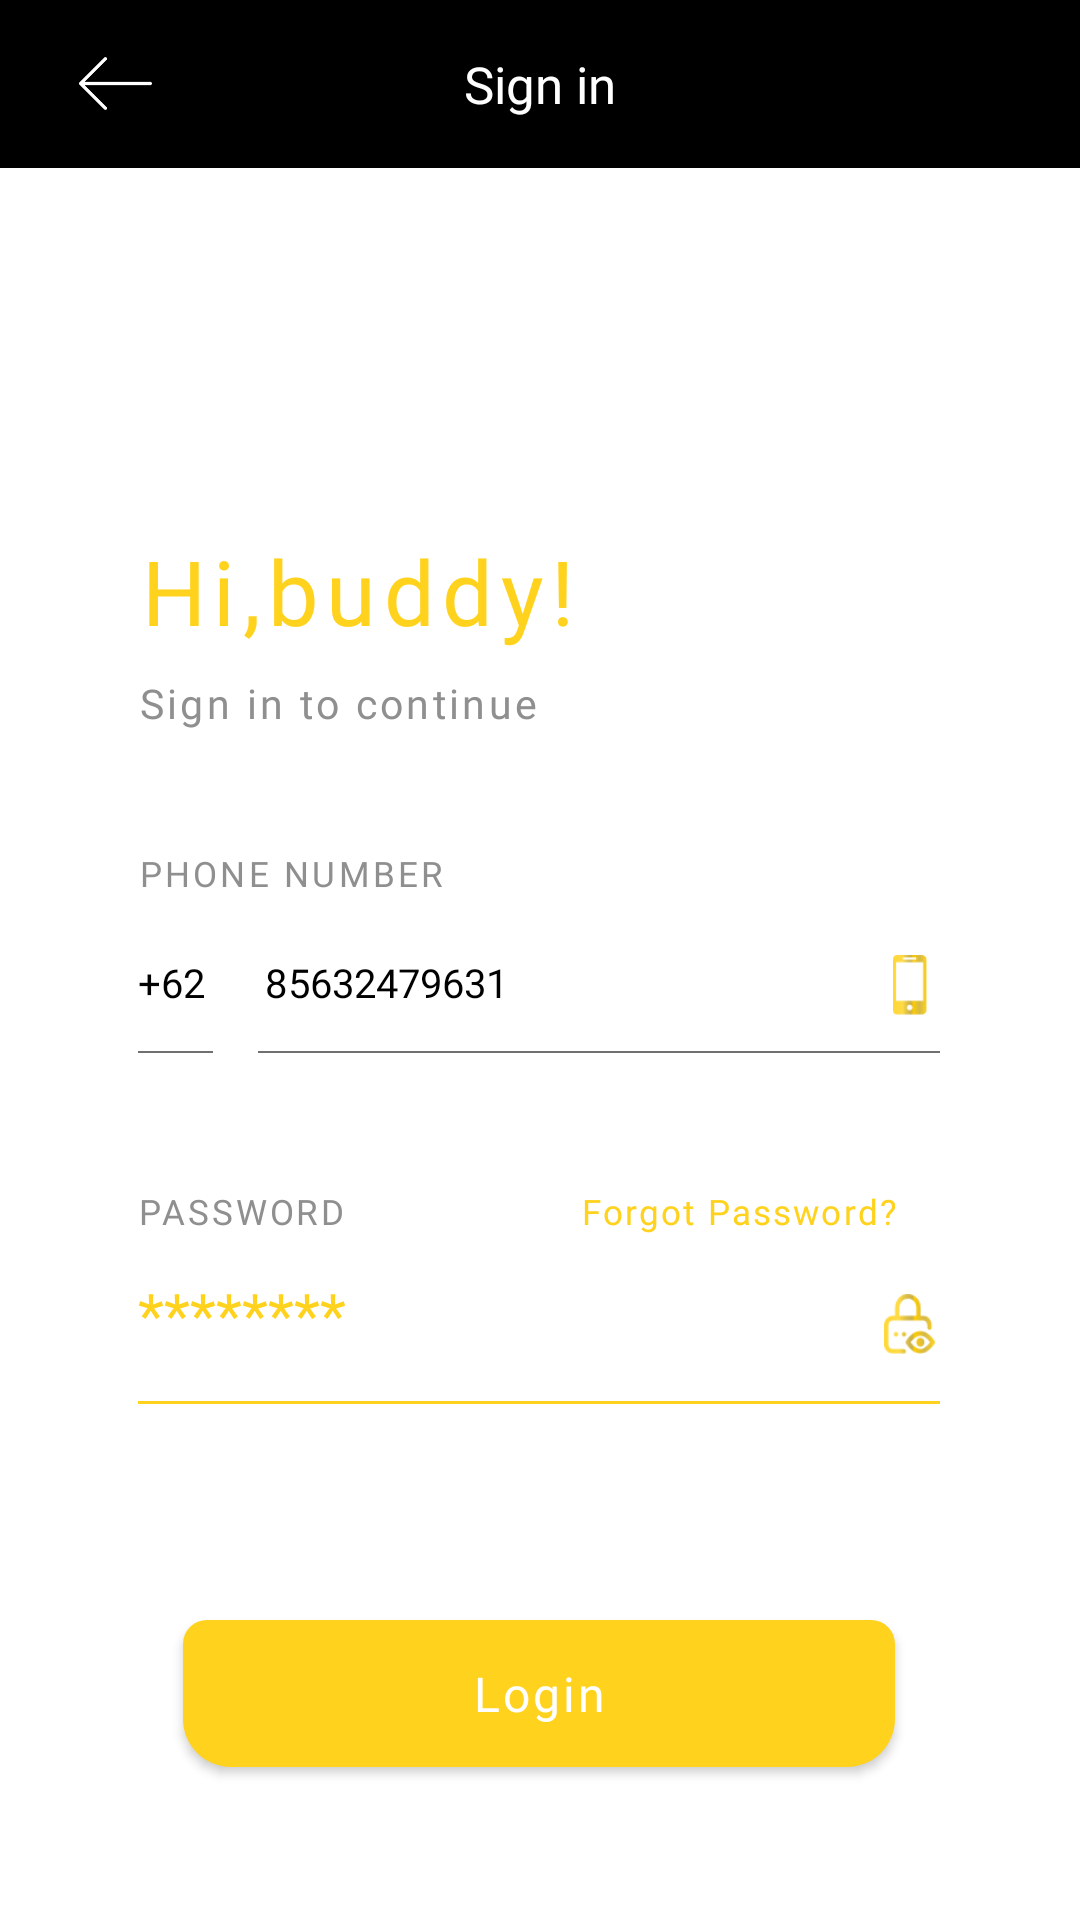

Produce the Android XML layout that renders to this screen, including the resource entries it uses.
<!-- AndroidManifest.xml: application theme AppTheme -->
<!-- res/layout/activity_sign_in.xml -->
<?xml version="1.0" encoding="utf-8"?>
<LinearLayout xmlns:android="http://schemas.android.com/apk/res/android"
    xmlns:app="http://schemas.android.com/apk/res-auto"
    xmlns:tools="http://schemas.android.com/tools"
    android:layout_width="match_parent"
    android:layout_height="match_parent"
    android:background="@color/white"
    android:orientation="vertical"
    tools:context=".Sign_inActivity">

  <include layout="@layout/toolbar_signin"/>

    <LinearLayout
        android:layout_width="match_parent"
        android:layout_height="match_parent"
        android:layout_marginLeft="46dp"
        android:layout_marginRight="46.5dp"
        android:orientation="vertical">

        <TextView
            android:layout_width="wrap_content"
            android:layout_height="wrap_content"
            android:layout_marginTop="120.7dp"
            android:fontFamily="@font/roboto_bold"
            android:letterSpacing="0.0825"
            android:text="Hi,buddy!"
            android:textColor="@color/yellow"
            android:textSize="30sp" />

        <TextView
            android:layout_width="wrap_content"
            android:layout_height="wrap_content"
            android:layout_marginTop="8dp"
            android:fontFamily="@font/roboto_regular"
            android:letterSpacing="0.0825"
            android:text="Sign in to continue"
            android:textColor="@color/gray"
            android:textSize="13.5sp" />

        <TextView
            android:layout_width="wrap_content"
            android:layout_height="wrap_content"
            android:layout_marginTop="39.7dp"
            android:fontFamily="@font/roboto_regular"
            android:letterSpacing="0.0925"
            android:text="PHONE NUMBER"
            android:textColor="@color/gray"
            android:textSize="11.5sp" />

        <LinearLayout
            android:layout_width="match_parent"
            android:layout_height="wrap_content"
            android:layout_marginTop="19.2dp"
            android:orientation="horizontal">


            <TextView
                android:layout_width="wrap_content"
                android:layout_height="wrap_content"
                android:fontFamily="@font/roboto_regular"
                android:text="+62"
                android:paddingRight="5dp"
                android:textColor="@color/black"
                android:textSize="13.3sp" />

            <EditText
                android:id="@+id/phoneno"
                android:layout_width="match_parent"
                android:layout_height="wrap_content"
                android:layout_marginLeft="15sp"
                android:layout_weight="1"
                android:background="#00000000"
                android:fontFamily="@font/roboto_regular"
                android:hint="85632479631"
                android:inputType="number"
                android:maxLength="10"
                android:textColor="@color/black"
                android:textColorHint="@color/black"
                android:textSize="13.3sp" />

            <ImageView
                android:layout_width="20dp"
                android:layout_height="20dp"
                android:src="@drawable/mobile" />
        </LinearLayout>

        <LinearLayout
            android:layout_width="match_parent"
            android:layout_height="wrap_content"
            android:layout_marginTop="12dp"
            android:orientation="horizontal">

            <View
                android:layout_width="25dp"
                android:layout_height="0.7dp"
                android:background="#707070" />

            <View
                android:layout_width="match_parent"
                android:layout_height="0.7dp"
                android:layout_marginLeft="15dp"
                android:background="#707070" />

        </LinearLayout>

        <LinearLayout
            android:layout_width="match_parent"
            android:layout_height="wrap_content"
            android:layout_marginTop="45dp"
            android:orientation="horizontal">

            <TextView
                android:layout_width="0dp"
                android:layout_height="wrap_content"
                android:layout_weight="1"
                android:fontFamily="@font/roboto_regular"
                android:letterSpacing="0.0825"
                android:text="PASSWORD"
                android:textColor="@color/gray"
                android:textSize="11.5sp" />

            <TextView
                android:layout_width="wrap_content"
                android:layout_height="wrap_content"
                android:layout_marginRight="14dp"
                android:fontFamily="@font/roboto_regular"
                android:letterSpacing="0.0625"
                android:text="Forgot Password?"
                android:textColor="@color/yellow"
                android:textSize="11.5sp" />

        </LinearLayout>


        <LinearLayout
            android:layout_width="match_parent"
            android:layout_height="wrap_content"
            android:layout_marginTop="12.8dp"
            android:gravity="bottom"
            android:orientation="horizontal">

            <EditText
                android:id="@+id/password"
                android:layout_width="0dp"
                android:layout_height="wrap_content"
                android:layout_weight="1"
                android:background="#00000000"
                android:backgroundTint="@color/yellow"
                android:fontFamily="@font/roboto_bold"
                android:hint="********"
                android:layout_gravity="bottom"
                android:inputType="numberPassword"
                android:maxLength="6"
                android:textColorHint="@color/yellow"
                android:textSize="20sp" />

            <ImageView
                android:layout_width="20dp"
                android:layout_height="20dp"
                android:src="@drawable/show_password" />
        </LinearLayout>

        <View
            android:layout_width="match_parent"
            android:layout_height="1dp"
            android:layout_marginTop="15.7dp"
            android:background="@color/yellow" />

        <Button
            android:layout_width="match_parent"
            android:layout_height="wrap_content"
            android:layout_marginLeft="15dp"
            android:layout_marginRight="15dp"
            android:layout_marginTop="72dp"
            android:background="@drawable/rect_yellow"
            android:fontFamily="@font/roboto_regular"
            android:gravity="center"
            android:padding="13.5dp"
            android:text="Login"
            android:textAllCaps="false"
            android:elevation="1dp"
            android:letterSpacing="0.0625"
            android:textColor="@color/white"
            android:textSize="16sp" />
    </LinearLayout>
</LinearLayout>
<!-- res/layout/toolbar_signin.xml (included above) -->
<?xml version="1.0" encoding="utf-8"?>
<android.support.v7.widget.Toolbar
    xmlns:android="http://schemas.android.com/apk/res/android"
    android:layout_width="match_parent"
    android:layout_height="wrap_content"
    android:background="@color/black">


        <ImageView
            android:layout_width="45dp"
            android:layout_height="25dp"
            android:src="@drawable/left_arrow"/>

        <TextView
            android:fontFamily="@font/roboto_regular"
            android:layout_width="wrap_content"
            android:layout_height="wrap_content"
            android:text="Sign in"
            android:layout_gravity="center"
            android:textColor="@color/white"
            android:textSize="17sp"/>
</android.support.v7.widget.Toolbar>
<!-- resources referenced by this layout -->
<resources>
  <color name="black">#000000</color>
  <color name="gray">#8f8f8f</color>
  <color name="white">#ffffff</color>
  <color name="yellow">#ffd21d</color>
  <!-- drawable left_arrow: png bitmap (drawable, 787 bytes) -->
  <!-- drawable mobile: png bitmap (drawable, 1034 bytes) -->
  <!-- drawable rect_yellow (drawable) -->
  <shape xmlns:android="http://schemas.android.com/apk/res/android">
      <solid android:color="@color/yellow" />
      <stroke
          android:width="0dp"
          android:color="@color/yellow" />
      <padding
          android:bottom="15dp"
          android:left="10dp"
          android:right="10dp"
          android:top="15dp" />
      <corners
          android:bottomLeftRadius="16dp"
          android:bottomRightRadius="16dp"
          android:topLeftRadius="8dp"
          android:topRightRadius="8dp" />
  </shape>
  <!-- drawable show_password: png bitmap (drawable, 2635 bytes) -->
  <style name="AppTheme" parent="Theme.AppCompat.Light.NoActionBar">
          
          <item name="colorPrimary">@color/colorPrimary</item>
          <item name="colorPrimaryDark">@color/colorPrimaryDark</item>
          <item name="colorAccent">@color/colorAccent</item>
      </style>
  <color name="colorPrimary">#3F51B5</color>
  <color name="colorPrimaryDark">#303F9F</color>
  <color name="colorAccent">#FF4081</color>
</resources>
